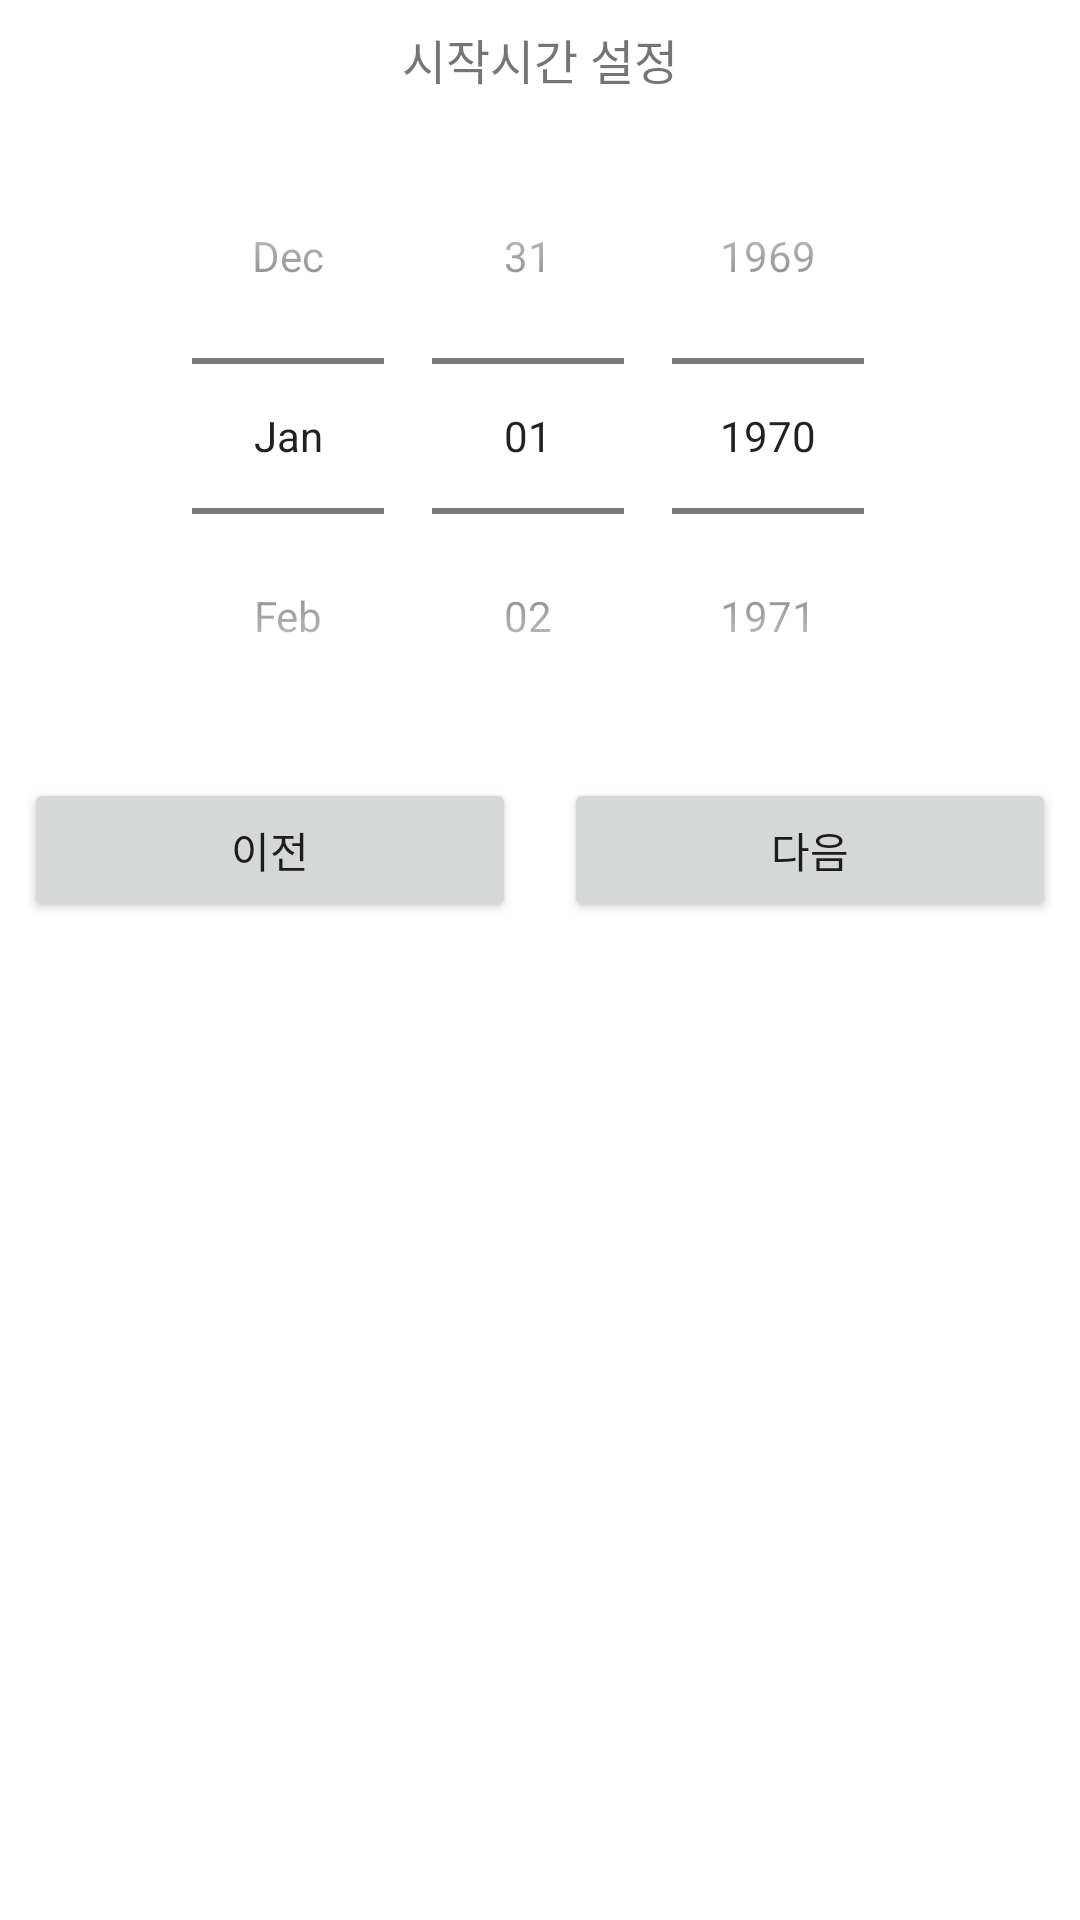

Write the Android layout XML for this screen, with the resource values it uses.
<!-- AndroidManifest.xml: application theme Theme.WordMaster -->
<!-- res/layout/dialog_time_setting.xml -->
<?xml version="1.0" encoding="utf-8"?>
<LinearLayout xmlns:android="http://schemas.android.com/apk/res/android"
    android:layout_width="match_parent"
    android:orientation="vertical"
    android:layout_height="wrap_content">
    <TextView
        android:id="@+id/tv_time_title"
        android:layout_width="match_parent"
        android:layout_height="wrap_content"
        android:gravity="center"
        android:textSize="16sp"
        android:layout_marginVertical="8dp"
        android:text="시작시간 설정"/>

    <DatePicker
        android:id="@+id/dp_time_setting_date_picker"
        android:layout_width="match_parent"
        android:layout_height="wrap_content"
        android:calendarViewShown="false"
        style="@style/MyDatePicker"
        android:visibility="visible"
        android:datePickerMode="spinner"/>
    <TimePicker
        android:id="@+id/tp_time_setting_time_picker"
        android:layout_width="match_parent"
        android:numbersInnerTextColor="#000"
        android:numbersTextColor="#000"
        android:layout_height="wrap_content"
        android:visibility="gone"
        android:timePickerMode="spinner"/>
    <LinearLayout
        android:layout_width="match_parent"
        android:layout_height="wrap_content"
        android:orientation="horizontal">
        <androidx.appcompat.widget.AppCompatButton
            android:id="@+id/btn_time_previous"
            android:layout_width="0dp"
            android:layout_weight="1"
            android:layout_margin="8dp"
            android:layout_height="wrap_content"
            android:text="이전"/>
        <androidx.appcompat.widget.AppCompatButton
            android:id="@+id/btn_time_next"
            android:layout_width="0dp"
            android:layout_weight="1"
            android:layout_margin="8dp"
            android:layout_height="wrap_content"
            android:text="다음"/>

    </LinearLayout>


</LinearLayout>
<!-- resources referenced by this layout -->
<resources>
  <style name="Theme.WordMaster" parent="Theme.MaterialComponents.DayNight.DarkActionBar">
          
          <item name="colorPrimary">@color/purple_500</item>
          <item name="colorPrimaryVariant">@color/purple_700</item>
          <item name="colorOnPrimary">@color/white</item>
          
          <item name="colorSecondary">@color/teal_200</item>
          <item name="colorSecondaryVariant">@color/teal_700</item>
          <item name="colorOnSecondary">@color/black</item>
          
          <item name="android:statusBarColor" tools:targetApi="l">?attr/colorPrimaryVariant</item>
          
      </style>
  <color name="purple_500">#FF6200EE</color>
  <color name="purple_700">#FF3700B3</color>
  <color name="white">#FFFFFFFF</color>
  <color name="teal_200">#FF03DAC5</color>
  <color name="teal_700">#FF018786</color>
  <color name="black">#FF000000</color>
</resources>
